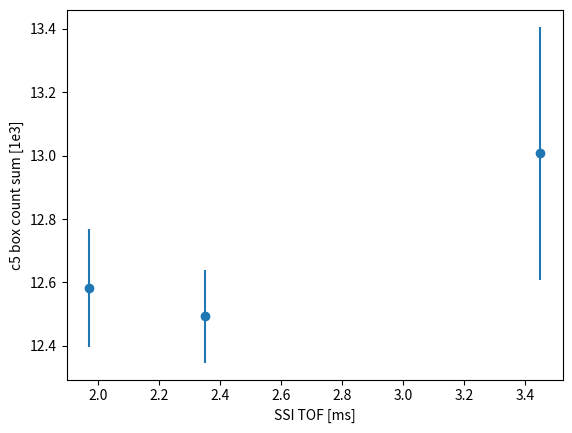

Reproduce this figure in Python.
import matplotlib.pyplot as plt
import numpy as np

SSI_TOF = [1.97,
           2.35,
           3.45]

c5_sum = [12.5828,
          12.4932,
          13.0078]

e_c5_sum = [0.184579,
            0.146309,
            0.398395]

fig, ax = plt.subplots()
ax.errorbar(SSI_TOF, c5_sum, yerr=e_c5_sum, ls='', marker='o')
ax.set(xlabel='SSI TOF [ms]',
       ylabel='c5 box count sum [1e3]')
